Photos from the image-classification dataset "bottle_classification.v2-version-2.folder" in the GitHub repository mabdulrafea101/libiya-rasberry-pi-makeen. Its 3 classes are: correct label, misaligned label, no label.

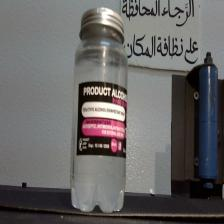
Label: correct label

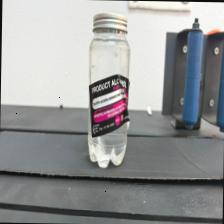
Label: misaligned label

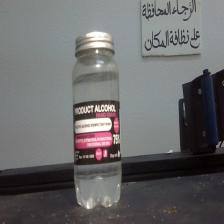
Label: correct label

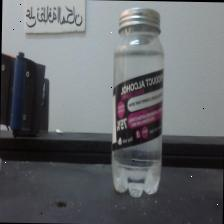
Label: misaligned label

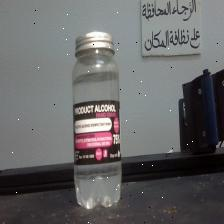
Label: correct label

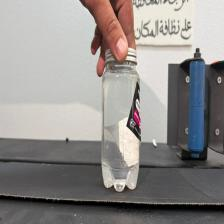
Label: misaligned label
